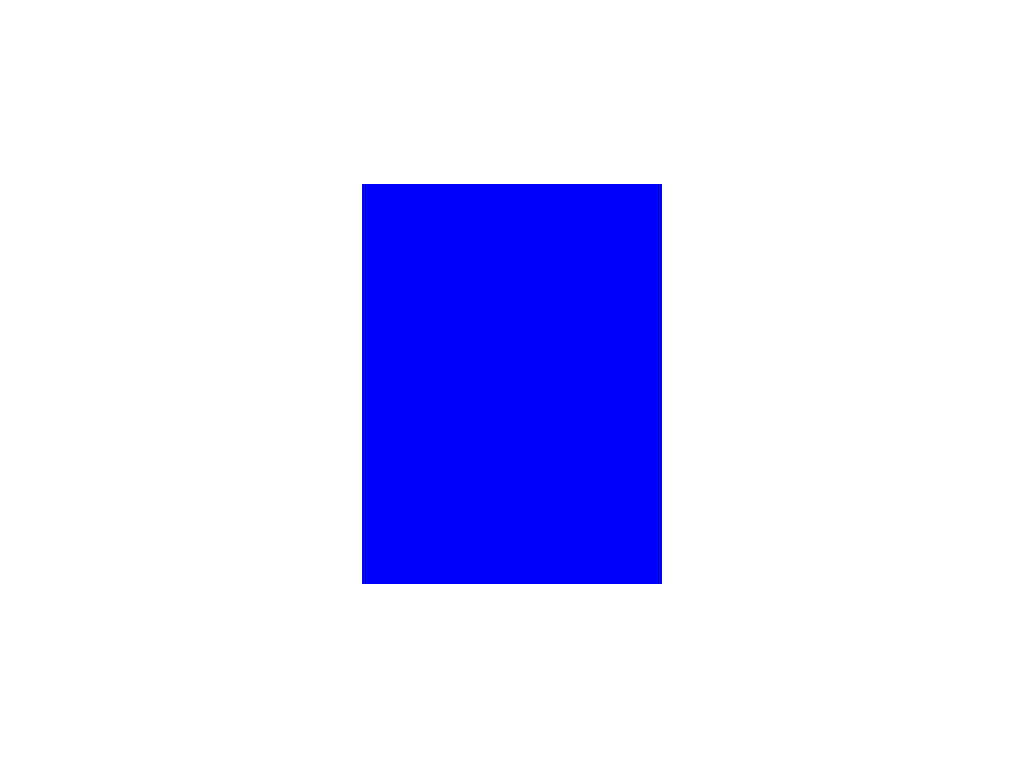

Reproduce this picture with HTML and CSS.

<!DOCTYPE html>
<html lang="en">
<head>
    <meta charset="UTF-8">
    <meta name="viewport" content="width=device-width, initial-scale=1.0">
    <title>Document</title>
    <style>
        .bgcircle{
            margin:auto;
        
            background-color: blue;
            position: absolute;
            top:0;
            bottom: 0;
            left:0;
            right:0;
            height:400px;
            width:300px;

        }
        
    </style>
</head>
<body>
    <div class="bgcircle"></div>
</body>
</html>
